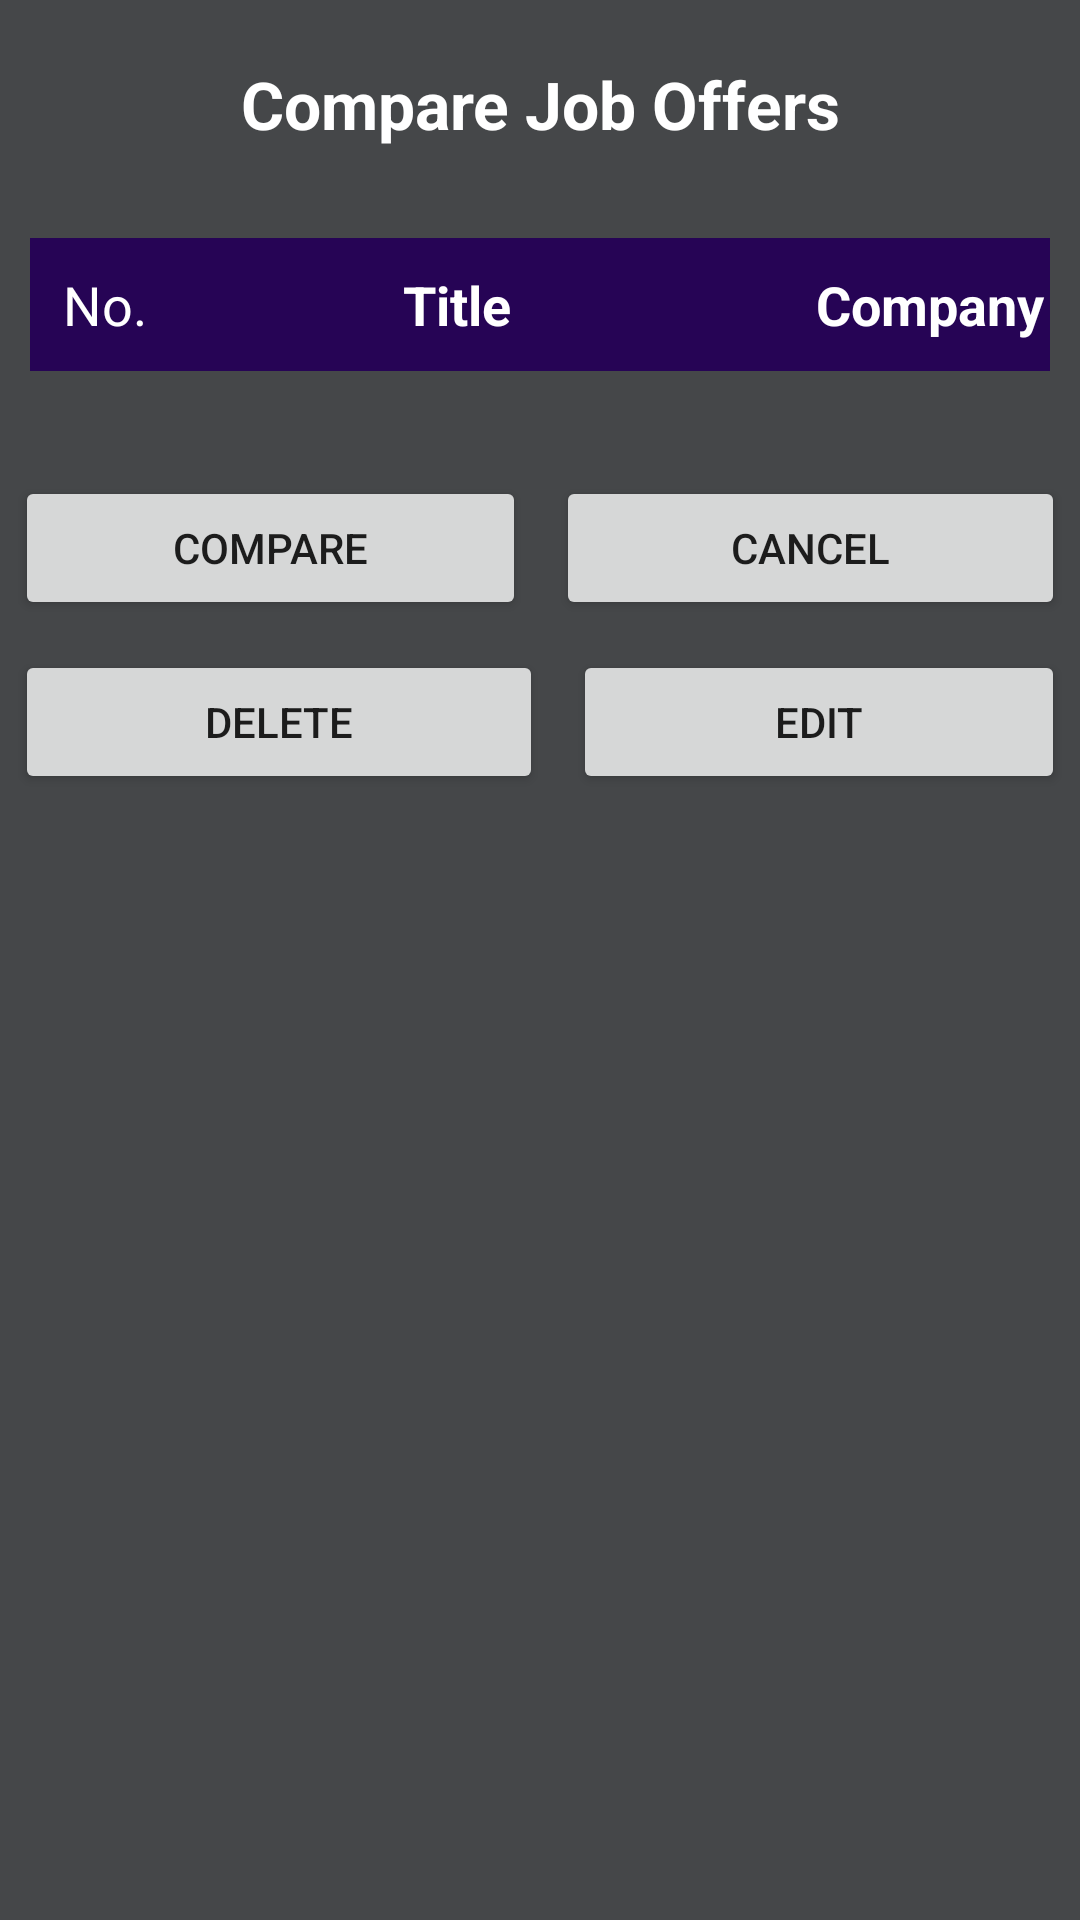

Here is an Android app screen rendered from its layout file. Give the layout XML and the strings, colors and styles it references.
<!-- AndroidManifest.xml: application theme Theme.JobCompare6300 -->
<!-- res/layout/compare_jobs_layout.xml -->
<?xml version="1.0" encoding="utf-8"?>
<androidx.constraintlayout.widget.ConstraintLayout xmlns:android="http://schemas.android.com/apk/res/android"
    xmlns:tools="http://schemas.android.com/tools"
    android:layout_width="match_parent"
    android:layout_height="match_parent"
    android:background="@color/material_dynamic_neutral30">
    <LinearLayout
        android:layout_width="match_parent"
        android:layout_height="wrap_content"
        android:orientation="vertical"
        tools:layout_editor_absoluteX="1dp"
        tools:layout_editor_absoluteY="1dp"
        tools:ignore="MissingConstraints">

        <TextView
            android:id="@+id/TextCompareJobsID"
            android:layout_width="match_parent"
            android:layout_height="wrap_content"
            android:layout_margin="20dp"
            android:layout_weight="1"
            android:gravity="center_horizontal"
            android:text="@string/compare_job_offers"
            android:textColor="@color/white"
            android:textSize="22sp"
            android:textStyle="bold" />
        <TableLayout
            android:id="@+id/compareJobsTableID"
            android:layout_width="match_parent"
            android:layout_height="wrap_content"
            android:layout_margin="10dp"
            android:layout_weight="1"
            android:background="@color/white"
            android:stretchColumns="1">
            <TableRow
                android:layout_width="wrap_content"
                android:layout_height="match_parent"
                android:gravity="center_horizontal">
                <TextView
                    android:layout_width="25dp"
                    android:layout_height="match_parent"
                    android:background="@color/material_dynamic_neutral30"
                    android:gravity="center"
                    android:text=" "
                    android:textAlignment="center"
                    android:textSize="18sp" />
                <TextView
                    android:layout_width="50dp"
                    android:layout_height="wrap_content"
                    android:background="#260455"
                    android:padding="10sp"
                    android:text="No."
                    android:textAlignment="center"
                    android:textColor="@color/white"
                    android:textSize="18sp" />
                <TextView
                    android:layout_width="185dp"
                    android:layout_height="match_parent"
                    android:background="#260455"
                    android:gravity="center"
                    android:text="Title"
                    android:textAlignment="center"
                    android:textColor="@color/white"
                    android:textSize="18sp"
                    android:textStyle="bold" />
                <TextView
                    android:layout_width="130dp"
                    android:layout_height="match_parent"
                    android:background="#260455"
                    android:gravity="center"
                    android:text="Company"
                    android:textAlignment="center"
                    android:textColor="@color/white"
                    android:textSize="18sp"
                    android:textStyle="bold" />
            </TableRow>

        </TableLayout>
        <LinearLayout
            android:layout_width="match_parent"
            android:layout_height="match_parent"
            android:layout_marginTop="20dp"
            android:orientation="horizontal">

            <Button
                android:id="@+id/compareJobsCompare"
                android:layout_width="wrap_content"
                android:layout_height="wrap_content"
                android:layout_margin="5dp"
                android:layout_weight="1"
                android:onClick="handleCompareClick"
                android:text="@string/compare" />

            <Button
                android:id="@+id/compareJobsCancel"
                android:layout_width="wrap_content"
                android:layout_height="wrap_content"
                android:layout_margin="5dp"
                android:layout_weight="1"
                android:onClick="handleCancelClick"
                android:text="@string/cancel" />
        </LinearLayout>
        <LinearLayout
            android:layout_width="match_parent"
            android:layout_height="match_parent"
            android:orientation="horizontal">

            <Button
                android:id="@+id/btnNewOffer"
                android:layout_width="100dp"
                android:layout_height="wrap_content"
                android:layout_margin="5dp"
                android:layout_weight="1"
                android:onClick="handleDeleteClick"
                android:text="Delete" />

            <Button
                android:id="@+id/btnOfferCompare"
                android:layout_width="wrap_content"
                android:layout_height="wrap_content"
                android:layout_margin="5dp"
                android:layout_weight="1"
                android:onClick="handleEditClick"
                android:text="Edit" />
        </LinearLayout>

    </LinearLayout>
</androidx.constraintlayout.widget.ConstraintLayout>
<!-- resources referenced by this layout -->
<resources>
  <string name="cancel">Cancel</string>
  <string name="compare">Compare</string>
  <string name="compare_job_offers">Compare Job Offers</string>
  <style name="Theme.JobCompare6300" parent="Theme.MaterialComponents.DayNight.DarkActionBar">
          
          <item name="colorPrimary">#000000</item>
          <item name="colorPrimaryVariant">@color/purple_700</item>
          <item name="colorOnPrimary">@color/white</item>
          
          <item name="colorSecondary">@color/teal_200</item>
          <item name="colorSecondaryVariant">@color/teal_700</item>
          <item name="colorOnSecondary">@color/black</item>
          
          <item name="android:statusBarColor">#696670</item>
          
      </style>
  <!-- not gathered from this repository: default colours our renderer supplied (Android Studio template values) -->
  <color name="purple_700">#FF3700B3</color>
  <color name="teal_200">#FF03DAC5</color>
  <color name="teal_700">#FF018786</color>
  <color name="black">#FF000000</color>
  <color name="white">#FFFFFFFF</color>
</resources>
